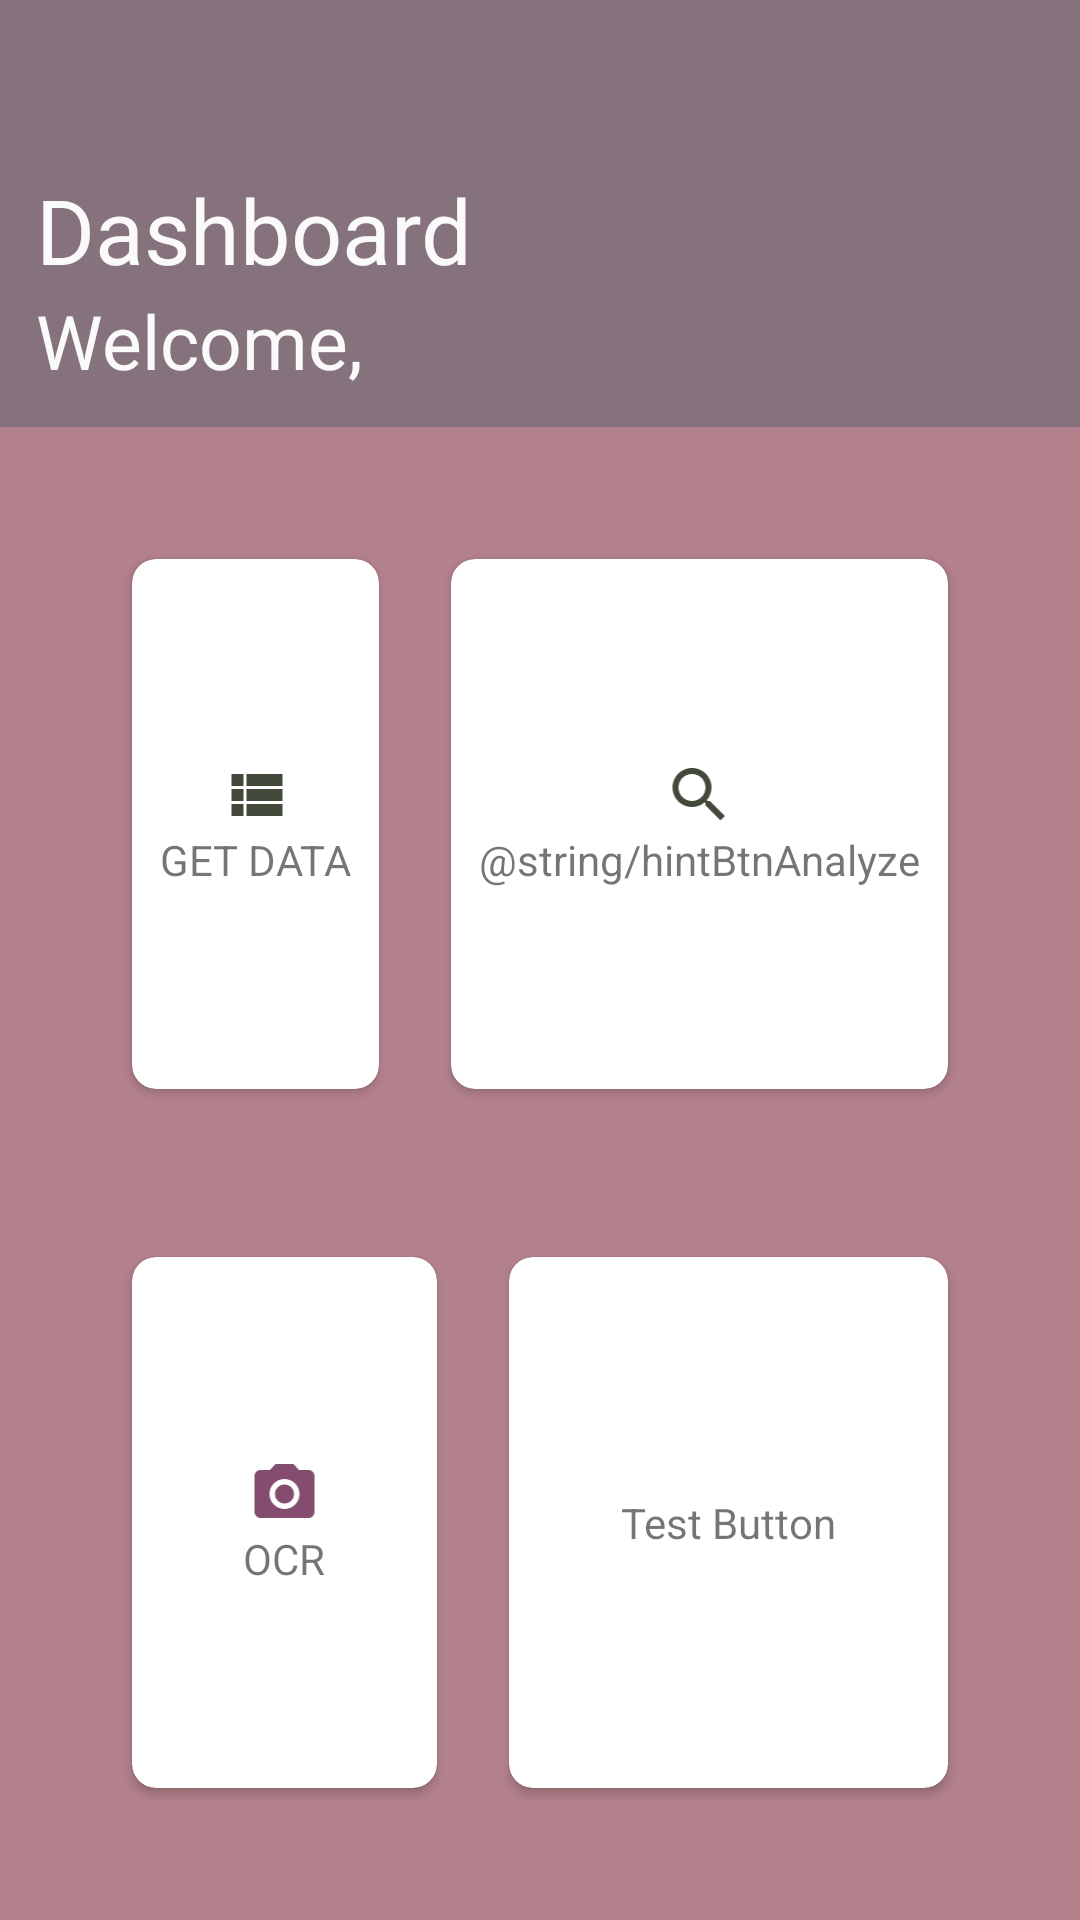

The Android layout XML behind this screen, and the referenced resources:
<!-- AndroidManifest.xml: application theme Theme.INCIApp -->
<!-- res/layout/activity_dashboard.xml -->
<?xml version="1.0" encoding="utf-8"?>
<LinearLayout xmlns:android="http://schemas.android.com/apk/res/android"
    xmlns:app="http://schemas.android.com/apk/res-auto"
    xmlns:tools="http://schemas.android.com/tools"
    android:layout_width="match_parent"
    android:layout_height="match_parent"
    android:orientation="vertical"
    android:weightSum="7"
    android:background="#fafafa"
    tools:context=".MainActivity">

    <LinearLayout
        android:layout_width="match_parent"
        android:layout_height="wrap_content"
        android:orientation="vertical"
        android:layout_weight="1"
        android:gravity="bottom"
        android:background="#85727D"
        android:padding="12dp"
        >
        <TextView
            android:layout_width="match_parent"
            android:layout_height="wrap_content"
            android:text="Dashboard"
            android:textColor="#fafafa"
            android:textSize="30sp"
            />
        <TextView
            android:layout_width="match_parent"
            android:layout_height="wrap_content"
            android:text="Welcome, "
            android:textColor="#fafafa"
            android:textSize="25sp"
            />

    </LinearLayout>


    

    <LinearLayout
        android:layout_width="match_parent"
        android:layout_height="wrap_content"
        android:layout_weight="6"
        android:background="@color/backgorundColor"
        android:orientation="vertical"
        android:weightSum="2"
        android:padding="16dp"
        >
        <LinearLayout
            android:layout_width="match_parent"
            android:layout_height="wrap_content"
            android:layout_weight="1"
            android:weightSum="2"
            android:padding="16dp"
            >
            <androidx.cardview.widget.CardView
                android:layout_width="wrap_content"
                android:layout_height="match_parent"
                android:layout_weight="1"
                app:cardElevation="2dp"
                app:cardCornerRadius="8dp"
                android:layout_margin="12dp"
                android:background="@color/cardBackgorund"
                >
                <LinearLayout
                    android:layout_width="match_parent"
                    android:layout_height="match_parent"
                    android:orientation="vertical"
                    android:gravity="center"
                    >
                    <ImageView
                        android:layout_width="match_parent"
                        android:layout_height="wrap_content"
                        android:src="@drawable/ic_searchlist"
                        />
                    <TextView
                        android:layout_width="match_parent"
                        android:layout_height="wrap_content"
                        android:text="@string/hintGetDataBtn"
                        android:textAlignment="center"
                        />
                </LinearLayout>

            </androidx.cardview.widget.CardView>
            <androidx.cardview.widget.CardView
                android:layout_width="wrap_content"
                android:layout_height="match_parent"
                android:layout_weight="1"
                app:cardElevation="2dp"
                app:cardCornerRadius="8dp"
                android:layout_margin="12dp"
                android:background="#fff"
                >
                <LinearLayout
                    android:layout_width="match_parent"
                    android:layout_height="match_parent"
                    android:orientation="vertical"
                    android:gravity="center"
                    >
                    <ImageView
                        android:layout_width="match_parent"
                        android:layout_height="wrap_content"
                        android:src="@drawable/ic_loupe"
                        />
                    <TextView
                        android:layout_width="match_parent"
                        android:layout_height="wrap_content"
                        android:text="@string/hintBtnAnalyze"
                        android:textAlignment="center"
                        />
                </LinearLayout>

            </androidx.cardview.widget.CardView>
        </LinearLayout>


        <LinearLayout
            android:layout_width="match_parent"
            android:layout_height="wrap_content"
            android:layout_weight="1"
            android:weightSum="2"
            android:padding="16dp"
            >

            <androidx.cardview.widget.CardView
                android:layout_width="wrap_content"
                android:layout_height="match_parent"
                android:layout_weight="1"
                app:cardElevation="2dp"
                app:cardCornerRadius="8dp"
                android:layout_margin="12dp"
                android:background="#fff"
                >
                <LinearLayout
                    android:layout_width="match_parent"
                    android:layout_height="match_parent"
                    android:orientation="vertical"
                    android:gravity="center"
                    >
                    <ImageView
                        android:layout_width="match_parent"
                        android:layout_height="wrap_content"
                        android:src="@drawable/ic_camera"
                        />
                    <TextView
                        android:layout_width="match_parent"
                        android:layout_height="wrap_content"
                        android:text="@string/hintBtnOCR"
                        android:textAlignment="center"
                        />
                </LinearLayout>

            </androidx.cardview.widget.CardView>
            <androidx.cardview.widget.CardView
                android:layout_width="wrap_content"
                android:layout_height="match_parent"
                android:layout_weight="1"
                app:cardElevation="2dp"
                app:cardCornerRadius="8dp"
                android:layout_margin="12dp"
                android:background="#fff"
                >
                <LinearLayout
                    android:layout_width="match_parent"
                    android:layout_height="match_parent"
                    android:orientation="vertical"
                    android:gravity="center"
                    >
                    <ImageView
                        android:layout_width="match_parent"
                        android:layout_height="wrap_content"
                        android:src="@drawable/ic_launcher_background"
                        />
                    <TextView
                        android:layout_width="match_parent"
                        android:layout_height="wrap_content"
                        android:text="Test Button"
                        android:textAlignment="center"
                        />
                </LinearLayout>

            </androidx.cardview.widget.CardView>

        </LinearLayout>


    </LinearLayout>

</LinearLayout>
<!-- resources referenced by this layout -->
<resources>
  <color name="backgorundColor">#B3818C</color>
  <color name="cardBackgorund">#BEA5AA</color>
  <!-- drawable ic_camera (drawable) -->
  <vector android:height="24dp" android:tint="#844C6F"
      android:viewportHeight="24" android:viewportWidth="24"
      android:width="24dp" xmlns:android="http://schemas.android.com/apk/res/android">
      <path android:fillColor="@android:color/white" android:pathData="M12,12m-3.2,0a3.2,3.2 0,1 1,6.4 0a3.2,3.2 0,1 1,-6.4 0"/>
      <path android:fillColor="@android:color/white" android:pathData="M9,2L7.17,4L4,4c-1.1,0 -2,0.9 -2,2v12c0,1.1 0.9,2 2,2h16c1.1,0 2,-0.9 2,-2L22,6c0,-1.1 -0.9,-2 -2,-2h-3.17L15,2L9,2zM12,17c-2.76,0 -5,-2.24 -5,-5s2.24,-5 5,-5 5,2.24 5,5 -2.24,5 -5,5z"/>
  </vector>
  <!-- drawable ic_loupe (drawable) -->
  <vector android:height="24dp" android:tint="#42493A"
      android:viewportHeight="24" android:viewportWidth="24"
      android:width="24dp" xmlns:android="http://schemas.android.com/apk/res/android">
      <path android:fillColor="@android:color/white" android:pathData="M15.5,14h-0.79l-0.28,-0.27C15.41,12.59 16,11.11 16,9.5 16,5.91 13.09,3 9.5,3S3,5.91 3,9.5 5.91,16 9.5,16c1.61,0 3.09,-0.59 4.23,-1.57l0.27,0.28v0.79l5,4.99L20.49,19l-4.99,-5zM9.5,14C7.01,14 5,11.99 5,9.5S7.01,5 9.5,5 14,7.01 14,9.5 11.99,14 9.5,14z"/>
  </vector>
  <!-- drawable ic_searchlist (drawable) -->
  <vector android:height="24dp" android:tint="#42493A"
      android:viewportHeight="24" android:viewportWidth="24"
      android:width="24dp" xmlns:android="http://schemas.android.com/apk/res/android">
      <path android:fillColor="@android:color/white" android:pathData="M4,14h4v-4L4,10v4zM4,19h4v-4L4,15v4zM4,9h4L8,5L4,5v4zM9,14h12v-4L9,10v4zM9,19h12v-4L9,15v4zM9,5v4h12L21,5L9,5z"/>
  </vector>
  <string name="hintBtnOCR">OCR</string>
  <string name="hintGetDataBtn">GET DATA</string>
  <style name="Theme.INCIApp" parent="Theme.MaterialComponents.DayNight.DarkActionBar">
          
          <item name="colorPrimary">@color/purple_500</item>
          <item name="colorPrimaryVariant">@color/purple_700</item>
          <item name="colorOnPrimary">@color/white</item>
          
          <item name="colorSecondary">@color/teal_200</item>
          <item name="colorSecondaryVariant">@color/teal_700</item>
          <item name="colorOnSecondary">@color/black</item>
          
          <item name="android:statusBarColor" tools:targetApi="l">?attr/colorPrimaryVariant</item>
          
      </style>
  <color name="purple_500">#FF6200EE</color>
  <color name="purple_700">#FF3700B3</color>
  <color name="white">#FFFFFFFF</color>
  <color name="teal_200">#FF03DAC5</color>
  <color name="teal_700">#FF018786</color>
  <color name="black">#FF000000</color>
</resources>
